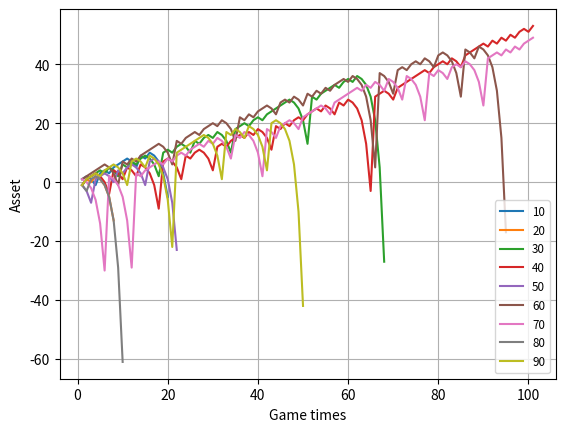

Write Python code to recreate this figure.
'''
martingale.py 4.0
<INTRODUCTION>
投資法「マーチンゲール」実践
1/2の確率で勝負するゲーム(たとえば表裏当てコインゲーム)
基本掛け金1
資産から掛け金を引く
買ったら
	掛け金の倍額もらう
	掛け金を基本賭け金に戻す
負けたら
	掛け金は戻らない
	次の掛け金を倍にする
資産がなくなるか、ゲーム回数が100超えたら終了
<USAGE>
Just build.
<UPDATE4.0>
収益をリスト'profitListに格納し'plotする
'''
import numpy as np
# from scipy import stats
# from scipy import optimize
import matplotlib.pyplot as plt
from pandas import *
import random
def game(x):
	if random.random()>0.5:
		# print('Win! I got', 2*x, 'and I\'ll bet 1 next time.' )
		return 1
	else:
		# print('Lose! I lost', x, 'and I\'ll bet', 2*x ,'next time.')
		x+=x
		return x

'''__MAIN__________________________'''
for asset in range(10,100,10):
	'''__RESET VALUES__________________________'''
	assetDefault=asset
	bet,gnum,win=1,0,0
	gnumList,assetList,profitList=[],[],[]
	while asset>bet:
		# print('\n____________________________')

		gnum+=1
		gnumList.append(gnum)
		# print('Game times:',gnum)

		asset-=bet
		# print('Bet:',bet)

		result=game(bet)
		if result==1:
			win+=1
			asset+=2*bet
		bet=result
		assetList.append(asset)
		profitList.append(asset-assetDefault)
		# print('Asset:', asset)
		if gnum>100 : break

	'''__RESULT__________________________'''
	print('\n____________________________')
	print('Default asset:',assetDefault)
	print('Game times:', gnum)
	print('Win rate:', win/gnum)
	print('Profit:', asset-assetDefault)
	# print(gnumList,assetList)

	plt.plot(gnumList,profitList,'-',label=assetDefault)


	# plotplot(gnumList,assetList,'-',label=assetDefault)
	# ax2 = ax1.twinx()
	# ax2.plot(gnumList,profitList,label=assetDefault)

	# fig, ax1 = plt.subplots()
	# ax1.plot(gnumList,assetList,'-',label=assetDefault)
	# ax2 = ax1.twinx()
	# ax2.plot(gnumList,profitList,label=assetDefault)

'''__PLOT SETTING__________________________'''
plt.legend(loc='best',fancybox=True,fontsize='small')
plt.xlabel('Game times')
plt.ylabel('Asset')
plt.grid(True)
plt.show()
